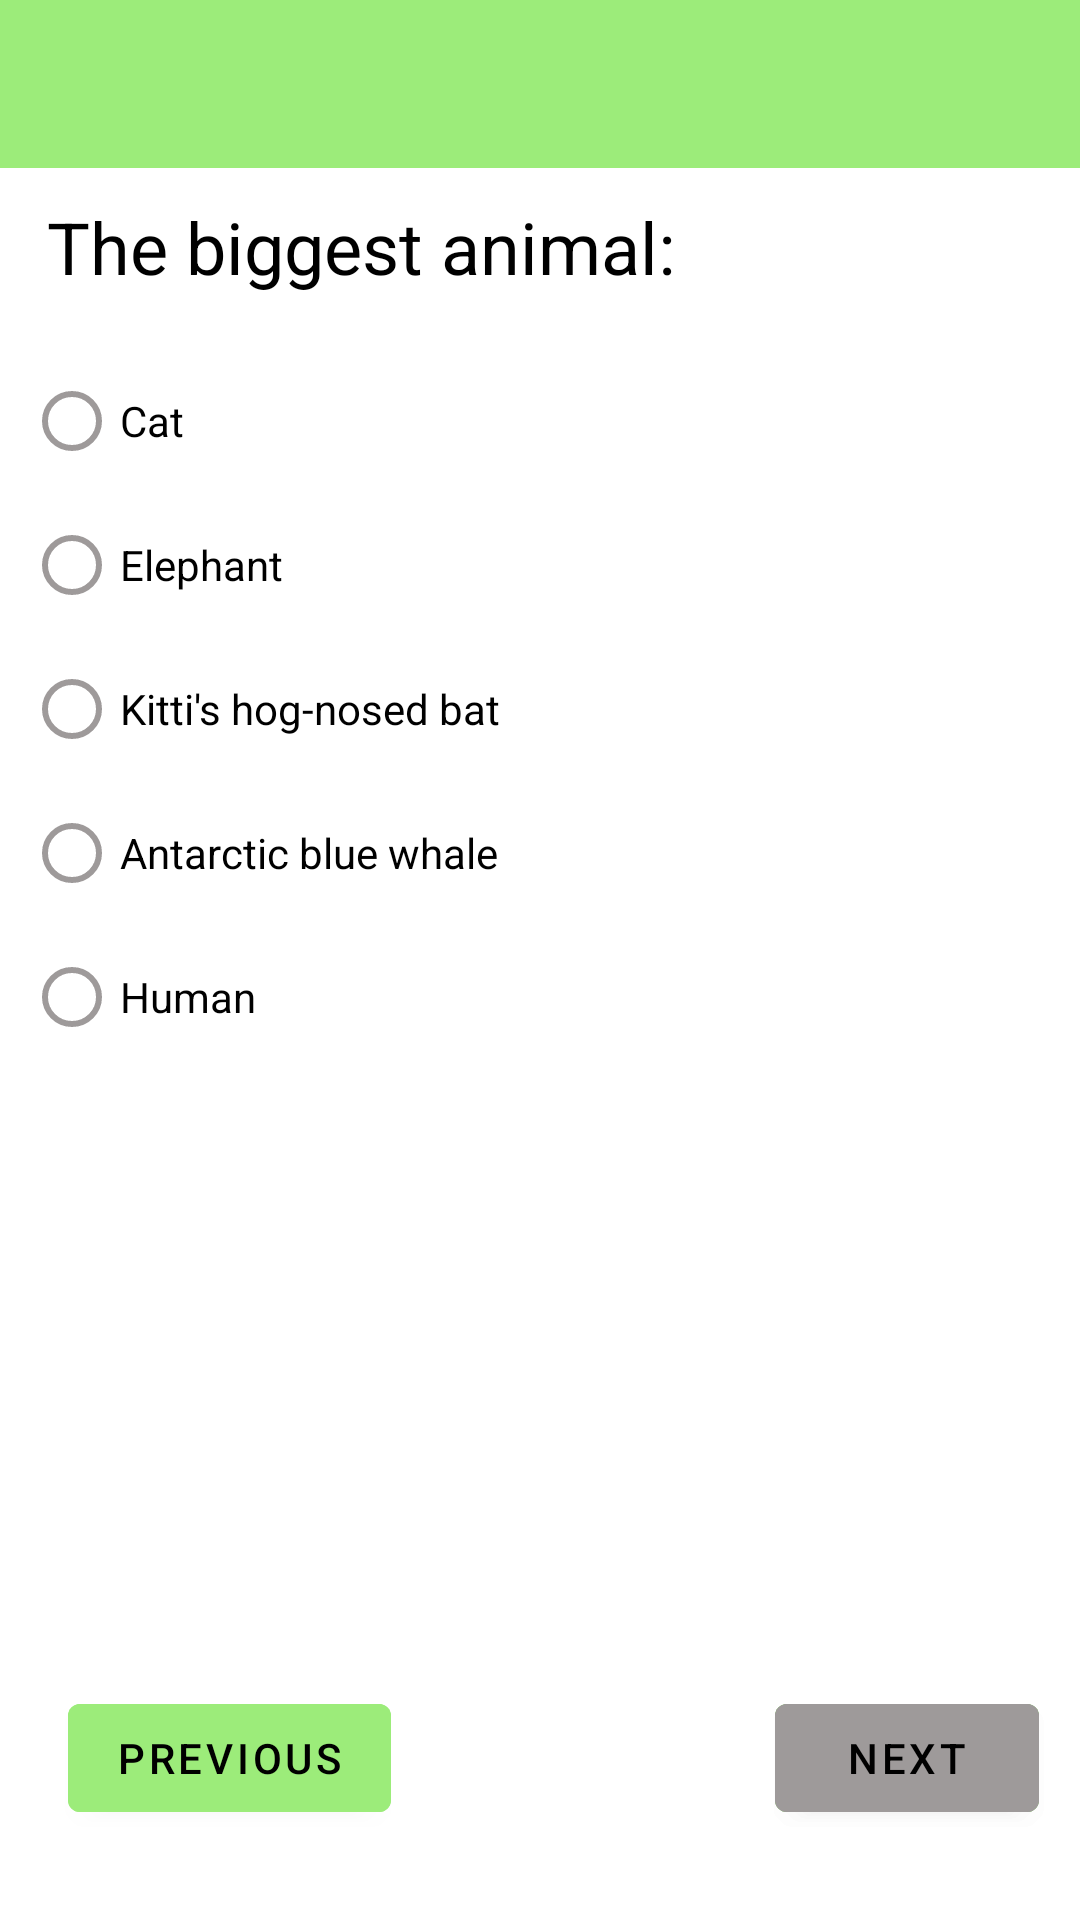

Layout XML and referenced resources for this Android screen:
<!-- AndroidManifest.xml: application theme Theme.QuizApp -->
<!-- res/layout/activity_question3.xml -->
<?xml version="1.0" encoding="utf-8"?>
<androidx.constraintlayout.widget.ConstraintLayout xmlns:android="http://schemas.android.com/apk/res/android"
    xmlns:app="http://schemas.android.com/apk/res-auto"
    xmlns:tools="http://schemas.android.com/tools"
    android:layout_width="match_parent"
    android:layout_height="match_parent"
    tools:context=".QuestionActivity3"
    android:background="@color/white">

    <com.google.android.material.appbar.AppBarLayout
        android:id="@+id/app_bar_layout"
        android:layout_width="match_parent"
        android:layout_height="?attr/actionBarSize"
        android:background="@color/green_light"
        app:layout_constraintEnd_toEndOf="parent"
        app:layout_constraintHorizontal_bias="0.0"
        app:layout_constraintStart_toStartOf="parent"
        app:layout_constraintTop_toTopOf="parent"
        app:layout_constraintVertical_bias="0.0"
        >

        <ImageView
            android:id="@+id/back_arrow"
            android:layout_width="wrap_content"
            android:layout_height="match_parent"
            android:padding="5dp"
            android:layout_marginLeft="4dp"
            android:src="@drawable/arrow_back_ios_24"
            android:layout_marginStart="4dp" />

        <TextView
            android:layout_width="wrap_content"
            android:layout_height="wrap_content"
            android:text="@string/question_3"
            android:textColor="@color/black"
            android:padding="8dp"
            android:textSize="24sp"
            android:textStyle="bold" />

    </com.google.android.material.appbar.AppBarLayout>


    <TextView
        android:id="@+id/textView2"
        android:layout_width="wrap_content"
        android:layout_height="wrap_content"
        android:padding="10dp"
        android:text="@string/the_biggest_animal"
        android:textColor="@color/black"
        android:textSize="24sp"
        app:layout_constraintEnd_toEndOf="parent"
        app:layout_constraintHorizontal_bias="0.043"
        app:layout_constraintStart_toStartOf="parent"
        app:layout_constraintTop_toBottomOf="@+id/app_bar_layout"
        />

    <Button
        android:id="@+id/nextVisible3"
        android:layout_width="wrap_content"
        android:layout_height="wrap_content"
        android:layout_marginBottom="30dp"
        android:text="@string/next"
        android:textAllCaps="true"
        android:elevation="10dp"
        android:textColor="@color/black"
        android:backgroundTint="@color/green_light"
        app:layout_constraintBottom_toBottomOf="parent"
        app:layout_constraintEnd_toEndOf="@+id/app_bar_layout"
        app:layout_constraintHorizontal_bias="0.95"
        app:layout_constraintStart_toStartOf="parent"
        tools:ignore="UnusedAttribute"
        />


    <Button
        android:id="@+id/next_invisivle"
        android:layout_width="wrap_content"
        android:layout_height="wrap_content"
        android:layout_marginBottom="30dp"
        android:text="@string/next"
        android:textAllCaps="true"
        android:elevation="10dp"
        android:textColor="@color/black"
        android:backgroundTint="@color/grey_light"
        app:layout_constraintBottom_toBottomOf="parent"
        app:layout_constraintEnd_toEndOf="@+id/app_bar_layout"
        app:layout_constraintHorizontal_bias="0.95"
        app:layout_constraintStart_toStartOf="parent"
        tools:ignore="UnusedAttribute"
        />


    <Button
        android:id="@+id/previous"
        android:layout_width="wrap_content"
        android:layout_height="wrap_content"
        android:layout_marginBottom="30dp"
        android:text="@string/previous"
        android:elevation="10dp"
        android:textAllCaps="true"
        android:textColor="@color/black"
        android:backgroundTint="@color/green_light"
        app:layout_constraintBottom_toBottomOf="parent"
        app:layout_constraintEnd_toEndOf="@+id/app_bar_layout"
        app:layout_constraintHorizontal_bias="0.09"
        app:layout_constraintStart_toStartOf="parent"
        tools:ignore="UnusedAttribute"
        />

    <RadioGroup
        android:id="@+id/radio_group3"
        android:layout_width="match_parent"
        android:layout_height="wrap_content"
        android:layout_margin="8dp"
        app:layout_constraintEnd_toEndOf="parent"
        app:layout_constraintHorizontal_bias="1.0"
        app:layout_constraintStart_toStartOf="parent"
        app:layout_constraintTop_toBottomOf="@+id/textView2"
        tools:ignore="UselessLeaf"
        >

        <RadioButton
            android:id="@+id/radio_btn1"
            android:layout_width="match_parent"
            android:layout_height="wrap_content"
            android:buttonTint="@drawable/question_clicked3"
            android:text="@string/cat"
            android:textColor="@color/black"
            />

        <RadioButton
            android:id="@+id/radio_btn2"
            android:layout_width="match_parent"
            android:layout_height="wrap_content"
            android:text="@string/elephant"
            android:buttonTint="@drawable/question_clicked3"
            android:textColor="@color/black"
            />

        <RadioButton
            android:id="@+id/radio_btn3"
            android:layout_width="match_parent"
            android:layout_height="wrap_content"
            android:buttonTint="@drawable/question_clicked3"
            android:text="@string/kitti_s_hog_nosed_bat"
            android:textColor="@color/black"
            />

        <RadioButton
            android:id="@+id/radio_btn4"
            android:layout_width="match_parent"
            android:layout_height="wrap_content"
            android:buttonTint="@drawable/question_clicked3"
            android:text="@string/antarctic_blue_whale"
            android:textColor="@color/black"
            />

        <RadioButton
            android:id="@+id/radio_btn5"
            android:layout_width="match_parent"
            android:layout_height="wrap_content"
            android:buttonTint="@drawable/question_clicked3"
            android:text="@string/human"
            android:textColor="@color/black"
            />


    </RadioGroup>

    <TextView
        android:id="@+id/textView6"
        android:layout_width="wrap_content"
        android:layout_height="wrap_content"
        android:text=""
        app:layout_constraintEnd_toEndOf="parent"
        app:layout_constraintStart_toStartOf="parent"
        app:layout_constraintTop_toBottomOf="@+id/radio_group3"
        />

</androidx.constraintlayout.widget.ConstraintLayout>
<!-- resources referenced by this layout -->
<resources>
  <color name="black">#FF000000</color>
  <color name="green_light">#9CEC7A</color>
  <color name="grey_light">#9E9A9A</color>
  <color name="white">#FFFFFFFF</color>
  <!-- drawable question_clicked3 (drawable) -->
  <?xml version="1.0" encoding="utf-8"?>
  <selector xmlns:android="http://schemas.android.com/apk/res/android">
      <item android:color="@color/grey_light" android:state_checked="false"/>
      <item android:color="@color/green_light" android:state_checked="true"/>
  </selector>
  <string name="antarctic_blue_whale">Antarctic blue whale</string>
  <string name="cat">Cat</string>
  <string name="elephant">Elephant</string>
  <string name="human">Human</string>
  <string name="kitti_s_hog_nosed_bat">Kitti\'s hog-nosed bat</string>
  <string name="next">Next</string>
  <string name="previous">Previous</string>
  <string name="question_3">Question 3</string>
  <string name="the_biggest_animal">The biggest animal:</string>
  <style name="Theme.QuizApp" parent="Theme.MaterialComponents.NoActionBar">
          
          <item name="colorPrimary">@color/purple_500</item>
          <item name="colorPrimaryVariant">@color/purple_700</item>
          <item name="colorOnPrimary">@color/white</item>
          
          <item name="colorSecondary">@color/teal_200</item>
          <item name="colorSecondaryVariant">@color/teal_700</item>
          <item name="colorOnSecondary">@color/black</item>
          
          <item name="android:statusBarColor" tools:targetApi="l">?attr/colorPrimaryVariant</item>
          
      </style>
  <color name="purple_500">#884CDF</color>
  <color name="purple_700">#EF4A20</color>
  <color name="teal_200">#FF03DAC5</color>
  <color name="teal_700">#FF018786</color>
</resources>
